pico-8 play session: mixed d-pad (fixed 12-tick cycle)

[t = 2 s] mixed d-pad (1.2s cycle ×~1): → ← ↑ ↓ + 🅾/❎ taps, ~2s
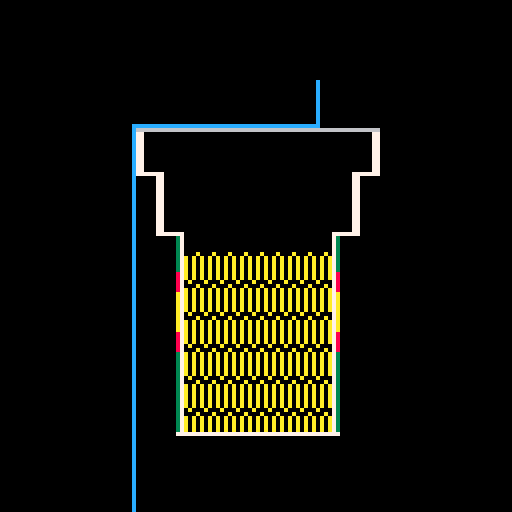

pico-8 cartridge
version 27
__lua__
--noodle_pot
--by thomas michael wallace

d=function()end
u=function()end

function _init()
 init_pot()
 d=draw_title
 u=update_title
end

function _update()
 u()
end

function _draw()
 cls()
 d()
end
-->8
--utilities

function pot_fill()
 local x=64
 local y=28
 local s=10
 
 y+=0.5*s
 
 rs={
  {3  ,1.5-0.5,7 },
  {2.5,3  -1.5,7 },
  {2  ,4  -3  ,3 },
  {2  ,4.5-4  ,10},
  {2  ,5.5-4.5,8 },
  {2  ,6  -5.5,10},
  {2  ,8  -6  ,3 },
 }
 for r in all(rs) do
  rectfill(x-r[1]*s,y,
   x+r[1]*s,y+r[2]*s-1,r[3])
  y+=r[2]*s
 end
end

function poly(ps,ox,oy,s)
 for i=2,#ps do
  local p0=ps[i-1]
  local p1=ps[i]
  
  local x0=ox+p0[1]*s
  local y0=oy+p0[2]*s
  local x1=ox+p1[1]*s
  local y1=oy+p1[2]*s
  
  line(x0,y0,x1,y1,p0[3])
 end
end

function flip_y(ps)
 local f={}
 for p in all(ps) do
  add(f,{-p[1],p[2],p[3]})
 end
 return f
end

function set_c(ps,c)
 local w={}
 for p in all(ps) do
  add(w,{p[1],p[2],c})
 end
 return w
end

function spr_rect(x0,y0,x1,y1,n)
 for x=x0,x1,8 do
	 for y=y0,y1,8 do
	  local rx=1
	  if((x+8)>x1)rx=(x1-x+1)/8
	  local ry=1
	  if((y+8)>y1)ry=(y1-y+1)/8
	  spr(n,x,y,rx,ry)	
	 end
 end
end

function bubble(f,x,y,cs,cf)
 for dx=-1,1 do
  for dy=-1,1 do
   f(x+dx,y+dy,cs)
  end
 end
 f(x,y,cf)
end
-->8
--pot

pot={}

function init_pot()
	pot={
	 water=0,
	 brew=0,
	 soy=0,
	 stock=12,
	 noodles=1,
	 swell=0,
	 lid=65,
	 broken=false,
	 pour=false,
	 sachet=false,
	 packet=60,
	 closed=false,
	 t=-1,
	 st=0,
	 cold=0,
	 eat=0,
	 e_max=60,
	 floor=false,
	}
end

function draw_pot()
 local x=64
 local y=28
 local s=10
 
 local wy=y+8*s
 wy-=min(7.5*s,pot.water)
 
 --streams
 px=x+1.5*s
 if pot.pour then
  line(px,20,px,y+0.5*s-1,12)
  if (not pot.closed) then
   line(px,y+0.5*s,px,wy,12)
  end
 end
 if pot.sachet then
  line(px,20,px,y+0.5*s-1,5)
  if (not pot.closed) then
   line(px,y+0.5*s,px,wy,5)
  end
 end
 
	--overflows 
 local ds={
  {1.5*s,0.5*s-1,12},
  {-3*s-1,0.5*s-1,12},
  {-3*s-1,10*s,12},
 }
 if pot.closed then
  if(pot.pour)then
   poly(ds,x,y-1,1)
   pot.floor=true
  end
  if pot.sachet then
   poly(set_c(ds,5),x,y-1,1)
   pot.floor=true
  end
 end
 if pot.water>=7.5*s and pot.pour then
  poly(ds,x,y-1,1)
  line(x+-3*s,y+0.5*s-1,
   x+1.5*s,y+0.5*s-1,12)
 end
  
 --soy
 local sx=pot.soy*2
 local sy=wy-1
 while sx>0 and sy>y  do
  local max_x=2*s
  if(sy<3*s+y)max_x+=0.5*s
  if(sy<1.5*s+y)max_x+=0.5*s
  local slx=min(sx,max_x)
  line(x-slx,sy,x+slx,sy,5)
  sy-=1
  sx-=max_x
 end
 
 --lid
 if(pot.lid>0 and not pot.broken)then
	 local lx=x-3*s+pot.lid
	 lx=mid(x-3*s-1,lx,x+3*s)
	 line(x-3*s,y+0.5*s-1,
	  lx,y+0.5*s-1,6)
 end
 
 --internal water
 if wy<y+1.5*s then
  rectfill(x-3*s,wy,
   x+3*s,y+1.5*s,pot.stock)
  wy=y+1.5*s
 end
 if wy<y+3*s then
  rectfill(x-2.5*s,wy,
   x+2.5*s,y+3*s,pot.stock)
  wy=y+3*s
 end
 wy=min(y+8*s,wy)
 rectfill(x-2*s,wy,
 	x+2*s,y+8*s,pot.stock)
  
 --noodles
 local ny=y+3.5*s
 local by=y+8*s-pot.brew
 local ns=pot.swell
 if(ny<by)then
  ns*=0.5
  spr_rect(x-2*s,by-ns,
  	x+2*s,y+8*s,pot.noodles)
  spr_rect(x-2*s,ny-ns,
   x+2*s,by-ns,1)
 else
  ny-=ns
  spr_rect(x-2*s,ny,
  	x+2*s,y+8*s,pot.noodles)
 end
 
 --pot
 local ps={
  {-3,0.5,7},
  {-3,1.5,7},{-2.5,1.5,7},
  {-2.5,3,7},{-2,3,3},
  {-2,4,8},
  {-2,4.5,10},{-2,5.5,8},
  {-2,6,3},{-2,8,3},
  {-2,8,7},{0,8,9},
 }
 poly(ps,x,y,s)
 poly(set_c(ps,7),x+1,y,s)
 poly(flip_y(ps),x,y,s)
 poly(set_c(flip_y(ps),7),x-1,y,s)

 --eat
 if(pot.eat>0)then
	 local rx=32
	 local ry=8
	 rectfill(rx,64-ry,128-rx,64+ry+2,0)
	 rect(rx+2,64-ry+2,128-rx-2,64+ry+2-2,7)
	 local str="mom mom mom?"
	 print(str,(128-#str*4)/2+1,64-5/2+1)
	 local rn=(128-2*rx-10)*min(1,pot.eat/pot.e_max)
	 line(rx+5,64+ry-3,rx+5+rn,64+ry-3,9)
	end
end

function update_pot()
 if btn(0) and pot.lid>0 then
  pot.lid-=1
  if(pot.lid<=0)pot.broken=true
 end
 if(btn(1) and pot.lid<60)pot.lid+=1
 pot.closed=pot.lid>45

 pot.sachet=false
 pot.pour=btn(3)
	if btn(2) and pot.packet>0 then
		pot.sachet=true
		pot.packet-=1
	end

 if not pot.closed then
  if(btn(2) and pot.packet>0)then
		 pot.soy+=1
		end
		if(btn(3) and pot.water<80)then
		 pot.pour=true
		 pot.water+=1
		 pot.cold-=2
		 if(pot.water>pot.brew)pot.brew=pot.water
		end
	end
	if pot.soy>0 and pot.water>0 then
	 pot.soy-=0.25
	 pot.st+=0.25
	 if(pot.st==1)pot.stock=15
		if(pot.st==25)pot.stock=4
		if(pot.st==45)pot.stock=5
	end
	
	if pot.water>5 and pot.swell<30 then
 local t=50
 if(pot.lid>50)t=10
	 pot.water-=1/t
	 pot.swell+=0.4/(2*t)
	 
	 if(pot.swell>3)pot.noodles=2
  if(pot.swell>12)pot.noodles=3
  if(pot.swell>25)pot.noodles=4
	end
	
	if btn(4)or btn(5) then
	 pot.eat+=1
	else
	 pot.eat=0
	 if(pot.brew>5)then
	  local c=pot.closed and 0.1 or 1
	  pot.cold+=c
	 end
	end
	
	if(pot.eat>pot.e_max)then
	 u=update_end
	 d=draw_end
	end
end
-->8
--screens

function update_title()
 if btnp(4) or btnp(5) then
  d=draw_ins
  u=update_ins
 end
end

function draw_title()
 pot_fill()
 line(39,43,89,43,5)
 bubble(function(x,y,c)
  print("noodle pot",x,y,c)
  end,45,76,7,8)
 
 print("press ❎ to start",
  64-17*2,100,7)
end

function update_ins()
 if btnp(4) or btnp(5) then
  init_pot()
  d=draw_pot
  u=update_pot
 end
end

function draw_ins()
 pot_fill()
 bubble(function(x,y,c)
	 print("",x,y,c)
	 print("instructions")
	 print("")
	 print("1.⬅️ half pull back lid")
	 print("2.⬇️ fill to bottom line")
	 print("3.⬆️ add flavour to taste")
	 print("4.➡️ cover to retain heat")
	 print("5.-- wait for water to absorb")
	 print("6.⬅️ remove lid")
	 print("7.❎ hold to eat")
	 print("")
	 print("press ❎ to start")
	end,8,32,0,7)
end

score={}

function update_end()
 local s={}
 local c=score.c==nil and 0 or score.c
 if btnp(4) or btnp(5) then
  c+=1
  if(c>3)then
   d=draw_title
   u=update_title
  end
 end
 	
	if pot.noodles==2 then
	 add(s,{"♥ - perfect noodles!",true})
	elseif pot.noodles==1 then
	 add(s,{"😐 - the noodles are hard!",false})
	else
	 add(s,{"😐 - the noodles are stodge?!",false})
	end
	
	if pot.stock==5 then
	 add(s,{"😐 - too much flavor!",false})
	elseif pot.stock==4 then
	 add(s,{"♥ - just enough flavour.",true})
	else
	 add(s,{"😐 - can't taste any flavor?!",false})
	end
	
	if pot.floor then
  add(s,{"😐 - water on the floor!",false})
 else
  add(s,{"♥ - you didn't make a mess.",true})
 end
 
 if pot.cold>0 and pot.cold<120 then
  add(s,{"♥ - just warm enough",true})
 else
  add(s,{"😐 - they're freezing cold!",false})
 end
 
 if pot.water>30 then
  add(s,{"😐 - it's practically soup!",false})
 else
  add(s,{"♥ - not too wet.",true})
 end
	
	score={s=s,c=c}
end

function draw_end()
 print("the scores are in...",0,32,7)
 print("")
 print("")
 local t=0
 for s in all(score.s) do
  if s[2] then
   t+=1
   color(11)
  else
   color(8)
  end
  print(s[1])
 end
 color(7)
 print("")
 print("you made a "..t.." ★ pot!")
 print("")
 color(5)
 print("hold ❎ to restart")
end
__gfx__
000000000a000a000900090009909990009900000044000000000000000000000000000000000000000000000000000000000000000000000000000000000000
00000000a0a0a0a09090909090090090090090000000000000000000000000000000000000000000000000000000000000000000000000000000000000000000
00700700a0a0a0a09090909090090090090090004000040000000000000000000000000000000000000000000000000000000000000000000000000000000000
00077000a0a0a0a09090909090900900900900004000040000000000000000000000000000000000000000000000000000000000000000000000000000000000
00077000a0a0a0a09090909000900909000090090040000400000000000000000000000000000000000000000000000000000000000000000000000000000000
00700700a0a0a0a09090909009009009000900900040000400000000000000000000000000000000000000000000000000000000000000000000000000000000
00000000a0a0a0a09090909009009009000900900000000000000000000000000000000000000000000000000000000000000000000000000000000000000000
00000000000a000a0009000900990990000099000000440000000000000000000000000000000000000000000000000000000000000000000000000000000000
__map__
0000000000000000000000000000000000000000000000000000000000000000000000000000000000000000000000000000000000000000000000000000000000000000000000000000000000000000000000000000000000000000000000000000000000000000000000000000000000000000000000000000000000000000
0000000000000000000000000000000000000000000000000000000000000000000000000000000000000000000000000000000000000000000000000000000000000000000000000000000000000000000000000000000000000000000000000000000000000000000000000000000000000000000000000000000000000000
0000000000020000000000000000000000000000000000000000000000000000000000000000000000000000000000000000000000000000000000000000000000000000000000000000000000000000000000000000000000000000000000000000000000000000000000000000000000000000000000000000000000000000
0000000000220000000000000000000000000000000000000000000000000000000000000000000000000000000000000000000000000000000000000000000000000000000000000000000000000000000000000000000000000000000000000000000000000000000000000000000000000000000000000000000000000000
0000000000320000000000000000000000000000000000000000000000000000000000000000000000000000000000000000000000000000000000000000000000000000000000000000000000000000000000000000000000000000000000000000000000000000000000000000000000000000000000000000000000000000
0000000000130101010101011800000000000000000000000000000000000000000000000000000000000000000000000000000000000000000000000000000000000000000000000000000000000000000000000000000000000000000000000000000000000000000000000000000000000000000000000000000000000000
0000000000131111111111112800000000000000000000000000000000000000000000000000000000000000000000000000000000000000000000000000000000000000000000000000000000000000000000000000000000000000000000000000000000000000000000000000000000000000000000000000000000000000
0000000000142121212121213800000000000000000000000000000000000000000000000000000000000000000000000000000000000000000000000000000000000000000000000000000000000000000000000000000000000000000000000000000000000000000000000000000000000000000000000000000000000000
0000000000150000000000000000000000000000000000000000000000000000000000000000000000000000000000000000000000000000000000000000000000000000000000000000000000000000000000000000000000000000000000000000000000000000000000000000000000000000000000000000000000000000
0000000000150000000000000000000000000000000000000000000000000000000000000000000000000000000000000000000000000000000000000000000000000000000000000000000000000000000000000000000000000000000000000000000000000000000000000000000000000000000000000000000000000000
00000000000b0c0c0c0c0c0c0000000000000000000000000000000000000000000000000000000000000000000000000000000000000000000000000000000000000000000000000000000000000000000000000000000000000000000000000000000000000000000000000000000000000000000000000000000000000000
